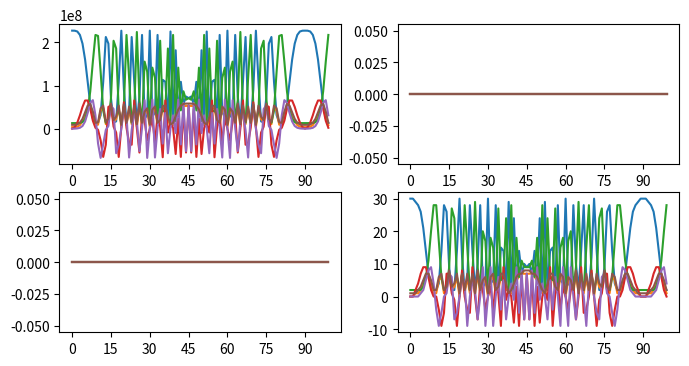
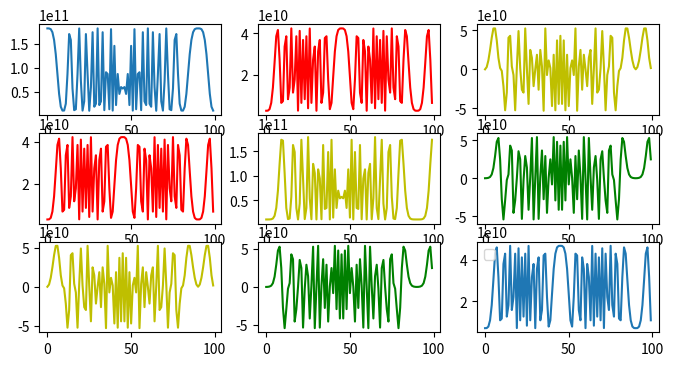

Here is the Python script that generated these plots, in order:
import numpy as np
from random import randint
import matplotlib.pyplot as plt

# Numpy print settings
np.set_printoptions(precision=3)

"""
########################################################################################################################
PLY
########################################################################################################################
"""


class Ply:
    def __init__(self, angle, ply_num, ply_material_parameters):
        self.ply_num = ply_num
        self.angle = angle

        # Material parameters
        self.Vf = ply_material_parameters[0]
        self.E1 = ply_material_parameters[1]
        self.E2 = ply_material_parameters[2]
        self.v12 = ply_material_parameters[3]
        self.G12 = ply_material_parameters[4]

        # Strength properties
        self.s1T = ply_material_parameters[5]
        self.s1C = ply_material_parameters[6]
        self.s2T = ply_material_parameters[7]
        self.s2C = ply_material_parameters[8]
        self.t12 = ply_material_parameters[9]

        # Thermal coefficients
        self.a1 = ply_material_parameters[10]
        self.a2 = ply_material_parameters[11]
        self.a12 = ply_material_parameters[12]

        # Transformation
        theta = np.deg2rad(self.angle)  # Degree to radian
        c = np.cos(theta)
        s = np.sin(theta)

        T = np.array([[c ** 2, s ** 2, 2 * s * c], [s ** 2, c ** 2, -2 * s * c],
                      [-s * c, s * c, (c ** 2) - (s ** 2)]], dtype=np.float64)

        Tinv = np.linalg.inv(T)

        R = np.array([[1, 0, 0], [0, 1, 0], [0, 0, 2]], dtype=np.float64)
        Rinv = np.linalg.inv(R)

        # Composition of material properties per ply
        # Compliance Matrix (S) (isotropic)
        S11 = 1 / self.E1
        S12 = -self.v12 / self.E1
        S22 = 1 / self.E2
        S66 = 1 / self.G12

        # S matrix
        self.s_matrix = np.array([[S11, S12, 0], [S12, S22, 0], [0, 0, S66]], dtype=np.float64)

        # Stiffness Matrix (Q) (isotropic)
        Q11 = S22 / (S11 * S22 - S12 ** 2)
        Q12 = -S12 / (S11 * S22 - S12 ** 2)
        Q22 = S11 / (S11 * S22 - S12 ** 2)
        Q66 = 1 / S66

        self.q_matrix = np.array([[Q11, Q12, 0], [Q12, Q22, 0], [0, 0, Q66]], dtype=np.float64)

        # Stress vector
        self.stress_vector = np.array([[self.s1T], [self.s2T], [self.t12]], dtype=np.float64)

        # Strain vector
        self.strain_vector = np.dot(self.s_matrix, self.stress_vector)

        # Local to global transformation
        self.s_bar = np.linalg.multi_dot([Tinv, self.s_matrix, R, T, Rinv])
        self.q_bar = np.linalg.multi_dot([Tinv, self.q_matrix, R, T, Rinv])

        self.ax = self.a1 * np.cos(theta) ** 2 + self.a2 * np.sin(theta) ** 2
        self.ay = self.a2 * np.cos(theta) ** 2 + self.a1 * np.sin(theta) ** 2
        self.axy = 2 * np.cos(theta) * np.sin(theta) * (self.a1 - self.a2)

        self.a_vect = np.array([[self.ax], [self.ay], [self.axy]])


"""
########################################################################################################################
LAMINATE
########################################################################################################################
"""


class Laminate:
    def __init__(self, layup, laminate_material_parameters, ply_material_parameters, thickness, delta_t, load):
        self.layup = layup
        self.ply_thickness = thickness
        self.n_plies = len(self.layup)
        self.unit_correction = 1
        self.abd_matrix = None
        self.abd_inv_matrix = None
        self.load = load
        self.midplane_strain_vector = None
        self.z_zero = -(self.ply_thickness * self.n_plies) / 2
        self.laminate_thickness = self.n_plies * self.ply_thickness
        self.delta_t = delta_t
        self.plies = self.make_plies(layup, laminate_material_parameters)
        self.laminate_material_parameters = laminate_material_parameters
        self.ply_material_parameters = ply_material_parameters

        # Extensional stiffness matrix relating the resultant in-plane forces to the in-plane strains.
        A = np.zeros((3, 3), dtype=np.float64)
        # Coupling stiffness matrix coupling the force and moment terms to the midplane strains and midplane curvatures.
        B = np.zeros((3, 3), dtype=np.float64)
        # Bending stiffness matrix relating the resultant bending moments to the plate curvatures.
        D = np.zeros((3, 3), dtype=np.float64)

        h0 = -self.ply_thickness * self.n_plies / 2

        for ply_num, angle in enumerate(self.layup, start=1):
            ply = Ply(angle, ply_num, self.ply_material_parameters[ply_num - 1])
            q_bar = ply.q_bar

            hk = h0 + (self.ply_thickness * ply_num)
            h1 = h0 + (self.ply_thickness * (ply_num - 1))

            A += q_bar * (hk - h1)
            B += 0.5 * q_bar * ((hk ** 2) - (h1 ** 2))
            D += (1 / 3) * q_bar * ((hk ** 3) - (h1 ** 3))

        self.abd_matrix = np.rint(np.block([[A, B], [B, D]])) * self.unit_correction
        self.abd_inv_matrix = np.linalg.inv(self.abd_matrix)
        self.midplane_strain_curvature_vector = np.linalg.multi_dot([self.abd_inv_matrix, self.load])

        # Engineering Constants
        self.Ex = 1 / (self.laminate_thickness * self.abd_inv_matrix[0][0])
        self.Ey = 1 / (self.laminate_thickness * self.abd_inv_matrix[1][1])
        self.Gxy = 1 / (self.laminate_thickness * self.abd_inv_matrix[2][2])
        self.vxy = -self.abd_inv_matrix[0][1] / self.abd_inv_matrix[0][0]
        self.vyx = -self.abd_inv_matrix[0][1] / self.abd_inv_matrix[1][1]

        self.Exf = 12 / ((self.laminate_thickness ** 3) * self.abd_inv_matrix[3][3])
        self.Eyf = 12 / ((self.laminate_thickness ** 3) * self.abd_inv_matrix[4][4])
        self.Gxyf = 12 / ((self.laminate_thickness ** 3) * self.abd_inv_matrix[5][5])
        self.vxyf = -self.abd_inv_matrix[3][4] / self.abd_inv_matrix[3][3]
        self.vyxf = -self.abd_inv_matrix[3][4] / self.abd_inv_matrix[4][4]

    # Stores all ply objects as a list for the laminate, updates E2 if needed
    @classmethod
    def make_plies(cls, layup, ply_material_parameters):
        plies = []
        for ply_num, angle in enumerate(layup):
            ply = Ply(angle, ply_num, ply_material_parameters)
            plies.append(ply)

        return plies

    # Returns z distance from midplane for given ply
    def get_z_distance(self, ply_num, side):
        z_distance = (self.z_zero + (ply_num * self.ply_thickness)) + (self.ply_thickness / 2)

        # Corrects z distance based on desired ply side
        if side == 'top':
            z_distance = z_distance - (self.ply_thickness / 2)
        elif side == 'bottom':
            z_distance = z_distance + (self.ply_thickness / 2)
        else:
            pass
        return z_distance

    # Returns local stress and strain vector at desired ply
    def global_stress_strain(self, angle, ply_num, side, print_enabled=False):
        ply = Ply(angle, ply_num, self.ply_material_parameters[ply_num])

        midplane_strain_vector = np.array(self.midplane_strain_curvature_vector[:3], dtype=np.float64)
        midplane_curvature_vector = np.array(self.midplane_strain_curvature_vector[3:], dtype=np.float64)

        q_bar_at_ply = ply.q_bar
        z_distance = self.get_z_distance(ply_num, side)

        global_point_strain_vector = midplane_strain_vector + z_distance * midplane_curvature_vector
        global_point_stress_vector = np.dot(q_bar_at_ply, global_point_strain_vector)

        # Combining global thermal and mechanical stress strain
        (local_point_thermal_stress_vector, global_point_thermal_stress_vector,
         local_point_thermal_strain_vector, global_point_thermal_strain_vector) = self.thermal_stress(ply_num, side)

        global_point_strain_vector = global_point_strain_vector + global_point_thermal_strain_vector
        global_point_stress_vector = global_point_stress_vector + global_point_thermal_stress_vector

        global_point_stress_strain_vector = np.vstack([global_point_stress_vector, global_point_strain_vector])

        if print_enabled:
            print(f'Global strain at Ply: {ply_num}, '
                  f'Angle: {angle}, Side: {side}, \n {global_point_stress_strain_vector} \n')

        return global_point_stress_strain_vector

    # Finds local stress and strain at point in ply
    def local_stress_strain(self, angle, ply_num, side, print_enabled=False):
        ply = Ply(angle, ply_num, self.ply_material_parameters[ply_num])

        z_distance = self.get_z_distance(ply_num, side)

        # Transformation matrices
        theta = np.deg2rad(angle)
        c = np.cos(theta)
        s = np.sin(theta)

        T = np.array([[c ** 2, s ** 2, 2 * s * c], [s ** 2, c ** 2, -2 * s * c],
                      [-s * c, s * c, (c ** 2) - (s ** 2)]], dtype=np.float64)

        R = np.array([[1, 0, 0], [0, 1, 0], [0, 0, 2]], dtype=np.float64)
        Rinv = np.linalg.inv(R)

        # Global to Local transformation
        midplane_strain_vector = np.array(self.midplane_strain_curvature_vector[:3], dtype=np.float64)

        local_midplane_strain_vector = np.linalg.multi_dot([R, T, Rinv, midplane_strain_vector])
        local_midplane_stress_vector = np.linalg.multi_dot([ply.q_matrix, local_midplane_strain_vector])

        midplane_curvature_vector = np.array(self.midplane_strain_curvature_vector[3:], dtype=np.float64)
        local_midplane_curvature_vector = np.linalg.multi_dot([R, T, Rinv, midplane_curvature_vector])

        local_point_strain_vector = local_midplane_strain_vector + (z_distance * local_midplane_curvature_vector)
        local_point_stress_vector = np.dot(ply.q_matrix, local_point_strain_vector)

        # Combining thermal and mechanical stress
        (local_point_thermal_stress_vector, global_point_thermal_stress_vector,
         local_point_thermal_strain_vector, global_point_thermal_strain_vector) = self.thermal_stress(ply_num, side)

        local_point_stress_vector = local_point_stress_vector + local_point_thermal_stress_vector
        local_point_strain_vector = local_midplane_strain_vector + local_point_thermal_strain_vector

        # Combined local stress strain
        local_point_stress_strain_vector = np.vstack([local_point_stress_vector, local_point_strain_vector])

        if print_enabled:
            print(f'Local midplane stress vector: \n {local_midplane_stress_vector} \n')
            print(f'Local stress/strain vector Ply: {ply_num}, '
                  f'Angle: {angle}, Side: {side}, \n {local_point_stress_strain_vector} \n')

        return local_point_stress_strain_vector

    # Finds load by ply and prints if print enabled is set to True
    def load_by_ply(self, print_enabled=False):
        sides = ['top', 'middle', 'bottom']
        average_stress = 0
        pct_Nx = 0
        pct_Ny = 0
        pct_Nxy = 0
        load_Nx = 0
        load_Ny = 0
        load_Nxy = 0

        for ply_num, angle in enumerate(self.layup):
            for side in sides:
                average_stress += self.global_stress_strain(angle, ply_num, side=side)

            try:
                # Load taken in global direction by each ply
                load_Nx = ((average_stress[:3][0]) / self.n_plies) * self.ply_thickness
                load_Ny = ((average_stress[:3][1]) / self.n_plies) * self.ply_thickness
                load_Nxy = ((average_stress[:3][2]) / self.n_plies) * self.ply_thickness

                # Percent of load in direction taken by each ply
                pct_Nx = (load_Nx / self.load[0]) * 100
                pct_Ny = (load_Ny / self.load[1]) * 100
                pct_Nxy = (load_Nxy / self.load[2]) * 100
            except Exception as e:
                pass

            if print_enabled:
                # Print statements to enable / disable
                print(f'Ply: {ply_num} PCT Nx {pct_Nx}')
                print(f'Ply: {ply_num} PCT Ny {pct_Ny}')
                print(f'Ply: {ply_num} PCT Nxy {pct_Nxy}')

                print(f'Ply: {ply_num} Nx {load_Nx}')
                print(f'Ply: {ply_num} Ny {load_Ny}')
                print(f'Ply: {ply_num} Nxy {load_Nxy}')
                print(f'Ply {ply_num} Average Stress: \n {average_stress[:3]} \n')
                print(f'Ply {ply_num} Average Strain: \n {average_stress[3:]} \n')

            average_stress = 0

    # Returns the pct of moment carried by each layer
    def moment_by_ply(self, print_enabled=False):
        h0 = self.z_zero + self.ply_thickness
        Mx = 0
        My = 0
        Mxy = 0
        pct_Mx = 0
        pct_My = 0
        pct_Mxy = 0

        for ply_num, angle in enumerate(self.layup):
            hk = h0 + (self.ply_thickness * ply_num)
            h1 = h0 + (self.ply_thickness * (ply_num - 1))
            Mx = Mx + (self.global_stress_strain(angle, ply_num, 'middle')[0] * 0.5 * (hk ** 2 - h1 ** 2))
            My = My + (self.global_stress_strain(angle, ply_num, 'middle')[1] * 0.5 * (hk ** 2 - h1 ** 2))
            Mxy = Mxy + (self.global_stress_strain(angle, ply_num, 'middle')[2] * 0.5 * (hk ** 2 - h1 ** 2))

            try:
                pct_Mx = (Mx / self.load[3]) * 100
                pct_My = (My / self.load[4]) * 100
                pct_Mxy = (Mxy / self.load[5]) * 100

            except RuntimeWarning as e:
                pass

            if print_enabled:
                print(f'Ply: {ply_num}, Mx: {Mx}, My: {My}, Mxy: {Mxy}')
                print(f'Ply: {ply_num}, %Mx: {pct_Mx}, %My: {pct_My}, %Mxy: {pct_Mxy} \n')

    # Returns global midplane thermal strain vector, with print options
    def thermal_strain(self, print_enabled=False):
        # Starting z value of laminate
        h0 = -(self.ply_thickness * self.n_plies) / 2

        global_thermal_force_vector = 0
        global_thermal_moment_vector = 0

        for ply_num, angle in enumerate(self.layup, start=0):
            ply = Ply(angle, ply_num, self.ply_material_parameters[ply_num])

            # Z values for iteration through laminate
            hk = h0 + (self.ply_thickness * ply_num)
            h1 = h0 + (self.ply_thickness * (ply_num - 1))

            q_bar = ply.q_bar
            a_vect = ply.a_vect

            global_thermal_force_vector += np.linalg.multi_dot([q_bar, a_vect]) * (hk - h1)
            global_thermal_moment_vector += 0.5 * np.linalg.multi_dot([q_bar, a_vect]) * (hk ** 2 - h1 ** 2)

        global_thermal_force_vector = global_thermal_force_vector * self.delta_t
        global_thermal_moment_vector = global_thermal_moment_vector * self.delta_t

        thermal_force_moment_vector = np.vstack([global_thermal_force_vector, global_thermal_moment_vector])

        global_midplane_thermal_deformation_vector = (
            np.linalg.multi_dot([self.abd_inv_matrix, thermal_force_moment_vector]))

        if print_enabled:
            print(f'NxT: \n {global_thermal_force_vector} \n')
            print(f'MxT: \n {global_thermal_moment_vector} \n')
            print(f'Global Midplane Thermal Deformation Vector: \n {global_midplane_thermal_deformation_vector} \n')

        return global_midplane_thermal_deformation_vector

    # Finds the global and local thermal stress at specified side of laminate
    def thermal_stress(self, ply_num, side, print_enabled=False):
        angle = self.layup[ply_num]
        ply = Ply(angle, ply_num, self.ply_material_parameters[ply_num])

        global_midplane_thermal_deformation_vector = self.thermal_strain()

        z_distance = self.get_z_distance(ply_num, side)

        global_point_thermal_strain = (global_midplane_thermal_deformation_vector[:3] +
                                       z_distance * global_midplane_thermal_deformation_vector[3:])

        plain_thermal_strain = ply.a_vect * self.delta_t
        plain_moment_thermal_strain = global_point_thermal_strain - plain_thermal_strain

        global_point_thermal_stress = np.linalg.multi_dot([ply.q_bar, plain_moment_thermal_strain])

        # Transformation matrices
        angle = np.deg2rad(angle)
        c = np.cos(angle)
        s = np.sin(angle)

        T = np.array([[c ** 2, s ** 2, 2 * s * c], [s ** 2, c ** 2, -2 * s * c],
                      [-s * c, s * c, (c ** 2) - (s ** 2)]], dtype=np.float64)

        R = np.array([[1, 0, 0], [0, 1, 0], [0, 0, 2]], dtype=np.float64)
        Rinv = np.linalg.inv(R)

        # COnverting to local thermal stress and strain
        local_point_thermal_stress = np.linalg.multi_dot([R, T, Rinv, global_point_thermal_stress])
        local_point_thermal_strain = np.linalg.multi_dot([R, T, Rinv, global_point_thermal_strain])

        if print_enabled:
            print(f'Local thermal stress ply: {ply_num}, '
                  f'angle: {angle}, side: {side} \n {local_point_thermal_stress} \n')
            print(f'Global thermal stress ply: {ply_num}, '
                  f'angle: {angle}, side: {side} \n {global_point_thermal_stress} \n')

        return (local_point_thermal_stress, global_point_thermal_stress,
                local_point_thermal_strain, global_point_thermal_strain)

    # Returns tsai_wu criterion and factor of safety for a given ply
    def tsai_wu(self, ply_num, angle, print_enabled=False):
        tsai_wu_criterion = 0
        fos = 0

        ply = Ply(angle, ply_num, self.ply_material_parameters[ply_num])

        f1 = (1 / ply.s1T) + (1 / ply.s1C)
        f11 = -1 / (ply.s1T * ply.s1C)
        f2 = (1 / ply.s2T) + (1 / ply.s2C)
        f22 = -1 / (ply.s2T * ply.s2C)
        f12 = -0.5 * (f11 * f22) ** 0.5
        S6 = ply.t12
        f66 = 1 / (S6 ** 2)
        # print(f1, f2, f11, f22, f66, f12)

        local_stress_strain = self.local_stress_strain(angle, ply_num, 'middle', print_enabled=False)
        # print(local_stress_strain)

        s1 = local_stress_strain[0]
        s2 = local_stress_strain[1]
        T12 = local_stress_strain[2]

        a = (f11 * s1 ** 2) + (f22 * s2 ** 2) + (f66 * T12 ** 2) - (f11 * s1 * s2)
        b = (f1 * s1) + (f2 * s2)
        c = -1

        try:
            fos = (1 / (2 * a)) * (np.sqrt(b ** 2 + (4 * a)) - b)
            tsai_wu_criterion = (f1 * s1) + (f2 * s2) + (f11 * s1 ** 2) + (f22 * s2 ** 2) + (f66 * T12 ** 2) + (
                    2 * f12 * s1 * s2)
        except Exception as e:
            pass

        if print_enabled:
            print(f'Factor of safety: {fos}, Ply: {ply_num}, Angle: {angle}')
            print(f'Tsai-Wu criterion: {tsai_wu_criterion}, Ply: {ply_num}, Angle: {angle} \n')

        return tsai_wu_criterion, fos

    # Checks for fiber failure in laminate
    def check_fiber_failure(self):
        fiber_failure = False

        # Failure Mode check
        for ply_num, angle in enumerate(self.layup):
            ply = self.plies[ply_num]
            s1 = self.local_stress_strain(angle, ply_num, 'middle')[0]
            s2 = self.local_stress_strain(angle, ply_num, 'middle')[1]
            t6 = ply.t12
            F6 = t6

            if s1 > 0:
                F1 = ply.s1T
            else:
                F1 = ply.s1C

            if s2 > 0:
                F2 = ply.s2T
            else:
                F2 = ply.s2C

            fiber_failure = ((s2 / F2) ** 2) + ((t6 / F6) ** 2) < ((s1 / F1) ** 2)
            # print(f'{((s2 / F2) ** 2) + ((t6 / F6) ** 2)} < {((s1 / F1) ** 2)}')

            if fiber_failure:
                break

        return fiber_failure

    # Determines plies of failure
    def check_ply_failure(self, print_enabled=False):
        failed_plies = []
        # print(self.load)
        for ply_num, angle in enumerate(self.layup):
            tsai_wu_criterion, factor_of_safety = self.tsai_wu(ply_num, angle, print_enabled)
            if tsai_wu_criterion >= 1:
                failed_plies.append(ply_num)

        if print_enabled:
            print(f'Failed Plies; \n {failed_plies} \n')
        return failed_plies


"""
########################################################################################################################
MATERIAL
########################################################################################################################
"""

# # CF inches
# # Material parameters
# Vf = 0.7
# E1 = 26.25 * 10 ** 6
# E2 = 1.49 * 10 ** 6
# v12 = 0.28
#
# G12 = 1.04 * 10 ** 6
#
# # Strength properties
# s1T = 217.56 * 10 ** 3
# s1C = 217.56 * 10 ** 3
# s2T = 5.802 * 10 ** 3
# s2C = 35.68 * 10 ** 3
# t12 = 9.863 * 10 ** 3
#
# # Thermal coefficients
# a1 = 0.00000002
# a2 = 0.0000225
# a12 = 0

# CFP meters
# Material parameters
Vf = 0.7
E1 = 181 * 10 ** 9
E2 = 10.30 * 10 ** 9
v12 = 0.28
G12 = 7.17 * 10 ** 9

# Strength properties
s1T = 1500 * 10 ** 6
s1C = -1500 * 10 ** 6
s2T = 40 * 10 ** 6
s2C = -246 * 10 ** 6
t12 = 68 * 10 ** 6

# Thermal coefficients
a1 = 0.00000002
a2 = 0.0000225
a12 = 0

# Material Density
density = 2300  # kg/m3

# Material Cost
cost = 10  # $/kg

# # Tsai Wu Pa
# # Material parameters
# Vf = 0.7
# E1 = 1.55 * 10 ** 11
# E2 = 1.21 * 10 ** 10
# v12 = 0.248
# G12 = 4.40 * 10 ** 9
#
# # Strength properties
# s1T = 1.50 * 10 ** 9
# s1C = -1.25 * 10 ** 9
# s2T = 5 * 10 ** 7
# s2C = -2 * 10 ** 8
# t12 = 1 * 10 ** 8
#
# # Thermal coefficients
# a1 = 0.00000002
# a2 = 0.0000225
# a12 = 0

# # CFP Inches Test
# # Material parameters
# Vf = 0.7
# E1 = 20 * 10 ** 6
# E2 = 1.2 * 10 ** 6
# v12 = 0.25
# G12 = 0.8 * 10 ** 6
#
# # Strength properties
# s1T = 300 * 10 ** 3
# s1C = -150 * 10 ** 3
# s2T = 7 * 10 ** 3
# s2C = -25 * 10 ** 3
# t12 = 14 * 10 ** 3
#
# # Thermal coefficients
# a1 = 0.00000002
# a2 = 0.0000225
# a12 = 0

"""
########################################################################################################################
INPUTS
########################################################################################################################
"""

length = 1.87
diameter = 0.84
test_pressure = 9000000
Nx = 0.5 * (test_pressure / (diameter / 2))
Ny = test_pressure * (diameter / 2)


def build_test_laminate():
    test_load = np.array([[0], [0], [0], [0], [0], [0]], dtype=np.float64)
    test_delta_t = 0

    test_layup = [
        90, 45, 0
    ]

    test_thickness = 0.00125

    test_material_parameters = [Vf, E1, E2, v12, G12, s1T, s1C, s2T, s2C, t12, a1, a2, a12]

    # Fills in default list of material parameters per ply
    test_ply_parameters = []
    for ply_num, angle in enumerate(test_layup):
        test_ply_parameters.append(test_material_parameters.copy())

    # Initializes test laminate object
    test_laminate = Laminate(test_layup, test_material_parameters, test_ply_parameters,
                             test_thickness, test_delta_t, test_load)

    return test_laminate


"""
########################################################################################################################
FUNCTIONS
########################################################################################################################
"""


# Increases load on laminate
def increase_load(laminate, load_increase, *loads_to_change):
    for load in loads_to_change[0][0]:
        laminate.load[load] = load_increase + laminate.load[load]

    laminate.load[0] = laminate.load[1] * 0.5

    return laminate


# Checks for matrix failure
def check_matrix_failure(laminate):
    matrix_failure = False

    # Failure Mode check
    for ply_num, angle in enumerate(laminate.layup):
        ply = laminate.laminate[ply_num]
        s1 = laminate.local_stress_strain(angle, ply_num, 'middle')[0]
        s2 = laminate.local_stress_strain(angle, ply_num, 'middle')[1]
        t6 = ply.t12
        F6 = t6

        # Sign check for strength coefficient
        if s1 > 0:
            F1 = ply.s1T
        else:
            F1 = ply.s1C

        if s2 > 0:
            F2 = ply.s2T
        else:
            F2 = ply.s2C

        matrix_failure = ((s2 / F2) ** 2) + ((t6 / F6) ** 2) > ((s1 / F1) ** 2)

        if matrix_failure:
            break

    return matrix_failure


# Should make a new laminate instance with updated ply material parameters
def update_ply_material_params(laminate):
    failed_plies = laminate.check_ply_failure()
    new_ply_material_parameters = laminate.ply_material_parameters.copy()

    # Updates E2 and G12 for failes plies
    for ply in failed_plies:
        ply_params = new_ply_material_parameters[ply]
        ply_params[2] = ply_params[2] * 0.25
        ply_params[4] = ply_params[4] * 0.25
        new_ply_material_parameters[ply] = ply_params

    return new_ply_material_parameters


# Runs progressive failure analysis
def progressive_failure(laminate, load_increase, *loads_to_change, print_enabled):
    fiber_failure = False
    initial_ply_material_parameters = laminate.ply_material_parameters
    while not fiber_failure:
        failed_plies = []
        while len(failed_plies) == 0:
            failed_plies = laminate.check_ply_failure(print_enabled)
            laminate = increase_load(laminate, load_increase, loads_to_change)
            laminate.__init__(laminate.layup, laminate.laminate_material_parameters,
                              initial_ply_material_parameters, laminate.ply_thickness, laminate.delta_t, laminate.load)

        fiber_failure = laminate.check_fiber_failure()
        if fiber_failure:
            break
        print(f'=====================================================================')
        print(f'Pressure: \n {laminate.load[1][0] / (diameter / 2)} Pa \n')
        print(f'Matrix failure load: \n {laminate.load} \n')
        print(f'Failed plies: {failed_plies}')
        print(f'ABD: \n {laminate.abd_matrix} \n')
        print(f'=====================================================================')
        initial_ply_material_parameters = update_ply_material_params(laminate)

    print(f'Fiber failure load: \n {laminate.load} \n')
    print(f'Pressure: \n {laminate.load[1][0] / (diameter / 2)} Pa \n')
    print(f'ABD: \n {laminate.abd_matrix} \n')


# Optimization
def rosen_der(x):
    xm = x[1:-1]
    xm_m1 = x[:-2]
    xm_p1 = x[2:]
    der = np.zeros_like(x)
    der[1:-1] = 200 * (xm - xm_m1 ** 2) - 400 * (xm_p1 - xm ** 2) * xm - 2 * (1 - xm)
    der[0] = -400 * x[0] * (x[1] - x[0] ** 2) - 2 * (1 - x[0])
    der[-1] = 200 * (x[-1] - x[-2] ** 2)
    return der


def mass(laminate):
    M = density * laminate.ply_thickness * length * diameter * np.pi * len(laminate.layup)
    return M


def check_odd(n):
    if n % 2 == 0:
        return False
    else:
        return True


def check_performance(laminate):
    weakest_ply = 0
    strongest_ply = 1
    for ply_num, angle in enumerate(laminate.layup):
        tsai_wu, fos = laminate.tsai_wu(ply_num, angle)
        if tsai_wu > weakest_ply:
            weakest_ply = ply_num

        if tsai_wu < strongest_ply:
            strongest_ply = ply_num

    return weakest_ply, strongest_ply


def average_tsai_wu(laminate):
    tsai_wus = []

    for ply_num, angle in enumerate(laminate.layup):
        tsai_wu, fos = laminate.tsai_wu(ply_num, angle)
        tsai_wus.append(tsai_wu)

    avg_tsai_wu = np.average(tsai_wus)
    return avg_tsai_wu


def get_pairs(position):
    # Gets ply pairs and their symmetric sister pair
    if check_odd(position):
        pair = position - 1, position
    else:
        pair = position, position + 1

    return pair

# Finds the best laminate and returns it
def choose_best(laminate):
    test_layup = laminate.layup.copy()
    layup_pairs = [[0, 90], [45, -45], [60, -60]]
    weakest_position, strongest_position = check_performance(laminate)
    weakest_mirror_position = -weakest_position
    strongest_mirror_position = -strongest_position

    # Gets all index pairs for strongest and weakest
    weakest_pair = get_pairs(weakest_position)
    weakest_mirror_pair = get_pairs(weakest_mirror_position)

    strongest_pair = get_pairs(strongest_position)
    strongest_mirror_pair = get_pairs(strongest_mirror_position)

    # Iterates through pairs, updating laminate object and checking performance
    average_tsai_wus = []
    for new_pair in layup_pairs:
        avg_tsai_wu = average_tsai_wu(laminate)
        average_tsai_wus.append(avg_tsai_wu)
        test_layup[weakest_pair[0]] = new_pair[0]
        test_layup[weakest_pair[1]] = new_pair[1]
        laminate.layup = test_layup
        laminate.__init__(laminate.layup, laminate.laminate_material_parameters,
                          laminate.ply_material_parameters, laminate.ply_thickness, laminate.delta_t, laminate.load)

    # Finds and sets laminate to optimal layup, updates laminate
    best_performance = min(average_tsai_wus)
    best_performance = average_tsai_wus.index(best_performance)
    test_layup[weakest_pair[0]] = layup_pairs[best_performance][0]
    test_layup[weakest_pair[1]] = layup_pairs[best_performance][1]
    test_layup[weakest_mirror_pair[0]] = layup_pairs[best_performance][0]
    test_layup[weakest_mirror_pair[1]] = layup_pairs[best_performance][1]
    test_layup.pop(strongest_pair[0])
    test_layup.pop(strongest_pair[1])
    test_layup.pop(strongest_mirror_pair[0])
    test_layup.pop(strongest_mirror_pair[1])

    laminate.layup = test_layup
    laminate.__init__(laminate.layup, laminate.laminate_material_parameters,
                      laminate.ply_material_parameters, laminate.ply_thickness, laminate.delta_t, laminate.load)

    return laminate



# Pressure vessel calcualtion
def calculate_pressure_vessel(laminate):
    failure = laminate.check_ply_failure()
    failure_pct = len(failure) / len(laminate.layup)
    volume = np.pi * diameter * length * (laminate.laminate_thickness)
    mass = density * volume
    total_cost = mass * cost
    print(f'Failure: {failure}')
    print(f'Failure %, {failure_pct * 100} %')
    print(f'Volume m3: {volume}')
    print(f'Number of plies: {len(laminate.layup)}')
    print(f'Wall thickness: {laminate.laminate_thickness * 1000} mm')
    print(f'Total mass: {mass} kg')
    print(f'Total cost: $ {total_cost}')


def test_vessesl(laminate):
    failure = False
    while not failure:
        if len(laminate.check_ply_failure()) > 0:
            failure = True
            break
        else:
            pass

        best = choose_best(laminate)
        calculate_pressure_vessel(best)
        print(f'Current Layup: \n {best.layup}')

"""
########################################################################################################################
CALLS
########################################################################################################################
"""
qb11s = []
qb12s = []
qb22s = []
qb16s = []
qb26s = []
qb66s = []

a11s = []
a12s = []
a22s = []
a16s = []
a26s = []
a66s = []

b11s = []
b12s = []
b22s = []
b16s = []
b26s = []
b66s = []

d11s = []
d12s = []
d22s = []
d16s = []
d26s = []
d66s = []

a = []
b = []
d = []

q_bar = []

xs = []
for x in range(100):
    theta = x**2

    test_load = np.array([[0], [0], [0], [0], [0], [0]], dtype=np.float64)
    test_delta_t = 0

    test_layup = [
        theta
    ]

    test_thickness = 0.00125

    test_material_parameters = [Vf, E1, E2, v12, G12, s1T, s1C, s2T, s2C, t12, a1, a2, a12]

    # Fills in default list of material parameters per ply
    test_ply_parameters = []
    for ply_num, angle in enumerate(test_layup):
        test_ply_parameters.append(test_material_parameters.copy())

    # Initializes test laminate object
    test_laminate = Laminate(test_layup, test_material_parameters, test_ply_parameters,
                            test_thickness, test_delta_t, test_load)
    abd = test_laminate.abd_matrix
    
    test_ply = Ply(theta, 0, test_material_parameters)
    qb = test_ply.q_bar

    qb11 = qb[0][0]
    qb12 = qb[0][1]
    qb22 = qb[1][1]
    qb16 = qb[0][2]
    qb26 = qb[1][2]
    qb66 = qb[2][2]

    qb11s.append(qb11)
    qb12s.append(qb12)
    qb22s.append(qb22)
    qb16s.append(qb16)
    qb26s.append(qb26)
    qb66s.append(qb66)

    a11 = abd[0][0]
    a12 = abd[0][1]
    a22 = abd[1][1]
    a16 = abd[2][0]
    a26 = abd[1][2]
    a66 = abd[2][2]

    a11s.append(a11)
    a12s.append(a12)
    a22s.append(a22)
    a16s.append(a16)
    a26s.append(a26)
    a66s.append(a66)

    b11 = abd[3][0]
    b12 = abd[3][1]
    b22 = abd[4][1]
    b16 = abd[5][0]
    b26 = abd[4][2]
    b66 = abd[5][2]

    b11s.append(b11)
    b12s.append(b12)
    b22s.append(b22)
    b16s.append(b16)
    b26s.append(b26)
    b66s.append(b66)

    d11 = abd[3][3]
    d12 = abd[3][4]
    d22 = abd[4][4]
    d16 = abd[5][3]
    d26 = abd[4][5]
    d66 = abd[5][5]

    d11s.append(d11)
    d12s.append(d12)
    d22s.append(d22)
    d16s.append(d16)
    d26s.append(d26)
    d66s.append(d66)

    xs.append(x)


a.append(a11s)
a.append(a12s)
a.append(a22s)
a.append(a16s)
a.append(a26s)
a.append(a66s)

b.append(b11s)
b.append(b12s)
b.append(b22s)
b.append(b16s)
b.append(b26s)
b.append(b66s)

d.append(d11s)
d.append(d12s)
d.append(d22s)
d.append(d16s)
d.append(d26s)
d.append(d66s)

q_bar.append(qb11s)
q_bar.append(qb12s)
q_bar.append(qb22s)
q_bar.append(qb16s)
q_bar.append(qb26s)
q_bar.append(qb66s)

fig, ((ax1, ax2), (ax3, ax4)) = plt.subplots(2,2, figsize=(8, 4))
fig_2, ((ax_11, ax_12, ax_16), (ax_21, ax_22, ax_26), (ax_61, ax_62, ax_66)) = plt.subplots(3, 3, figsize=(8, 4))

label_list = ['a11', 'a12', 'a22', 'a16', 'a26', 'a66']

for i, e in enumerate(a):
    ax1.plot(xs, e, '-', label=label_list[i])

for i, e in enumerate(b):
    ax2.plot(xs, e, '-', label=label_list[i])
    ax3.plot(xs, e, '-', label=label_list[i])

for i, e in enumerate(d):
    ax4.plot(xs, e, '-', label=label_list[i])

ax_11.plot(xs, q_bar[0], '-')
ax_12.plot(xs, q_bar[1], 'r-')
ax_21.plot(xs, q_bar[1], 'r-')
ax_22.plot(xs, q_bar[2], 'y-')
ax_16.plot(xs, q_bar[3], 'y-')
ax_61.plot(xs, q_bar[3], 'y-')
ax_26.plot(xs, q_bar[4], 'g-')
ax_62.plot(xs, q_bar[4], 'g-')
ax_66.plot(xs, q_bar[5], '-')



ax1.xaxis.set_ticks(np.arange(0, 91, 15))
ax2.xaxis.set_ticks(np.arange(0, 91, 15))
ax3.xaxis.set_ticks(np.arange(0, 91, 15))
ax4.xaxis.set_ticks(np.arange(0, 91, 15))
plt.legend()
plt.show()








# progressive_failure(laminate_to_study, 5000, [0, 1], print_enabled=False)
# test = mass(laminate_to_study)
# calculate_pressure_vessel(laminate_to_study)
# best = choose_best(laminate_to_study)
# calculate_pressure_vessel(best)
# test_vessesl(laminate_to_study)